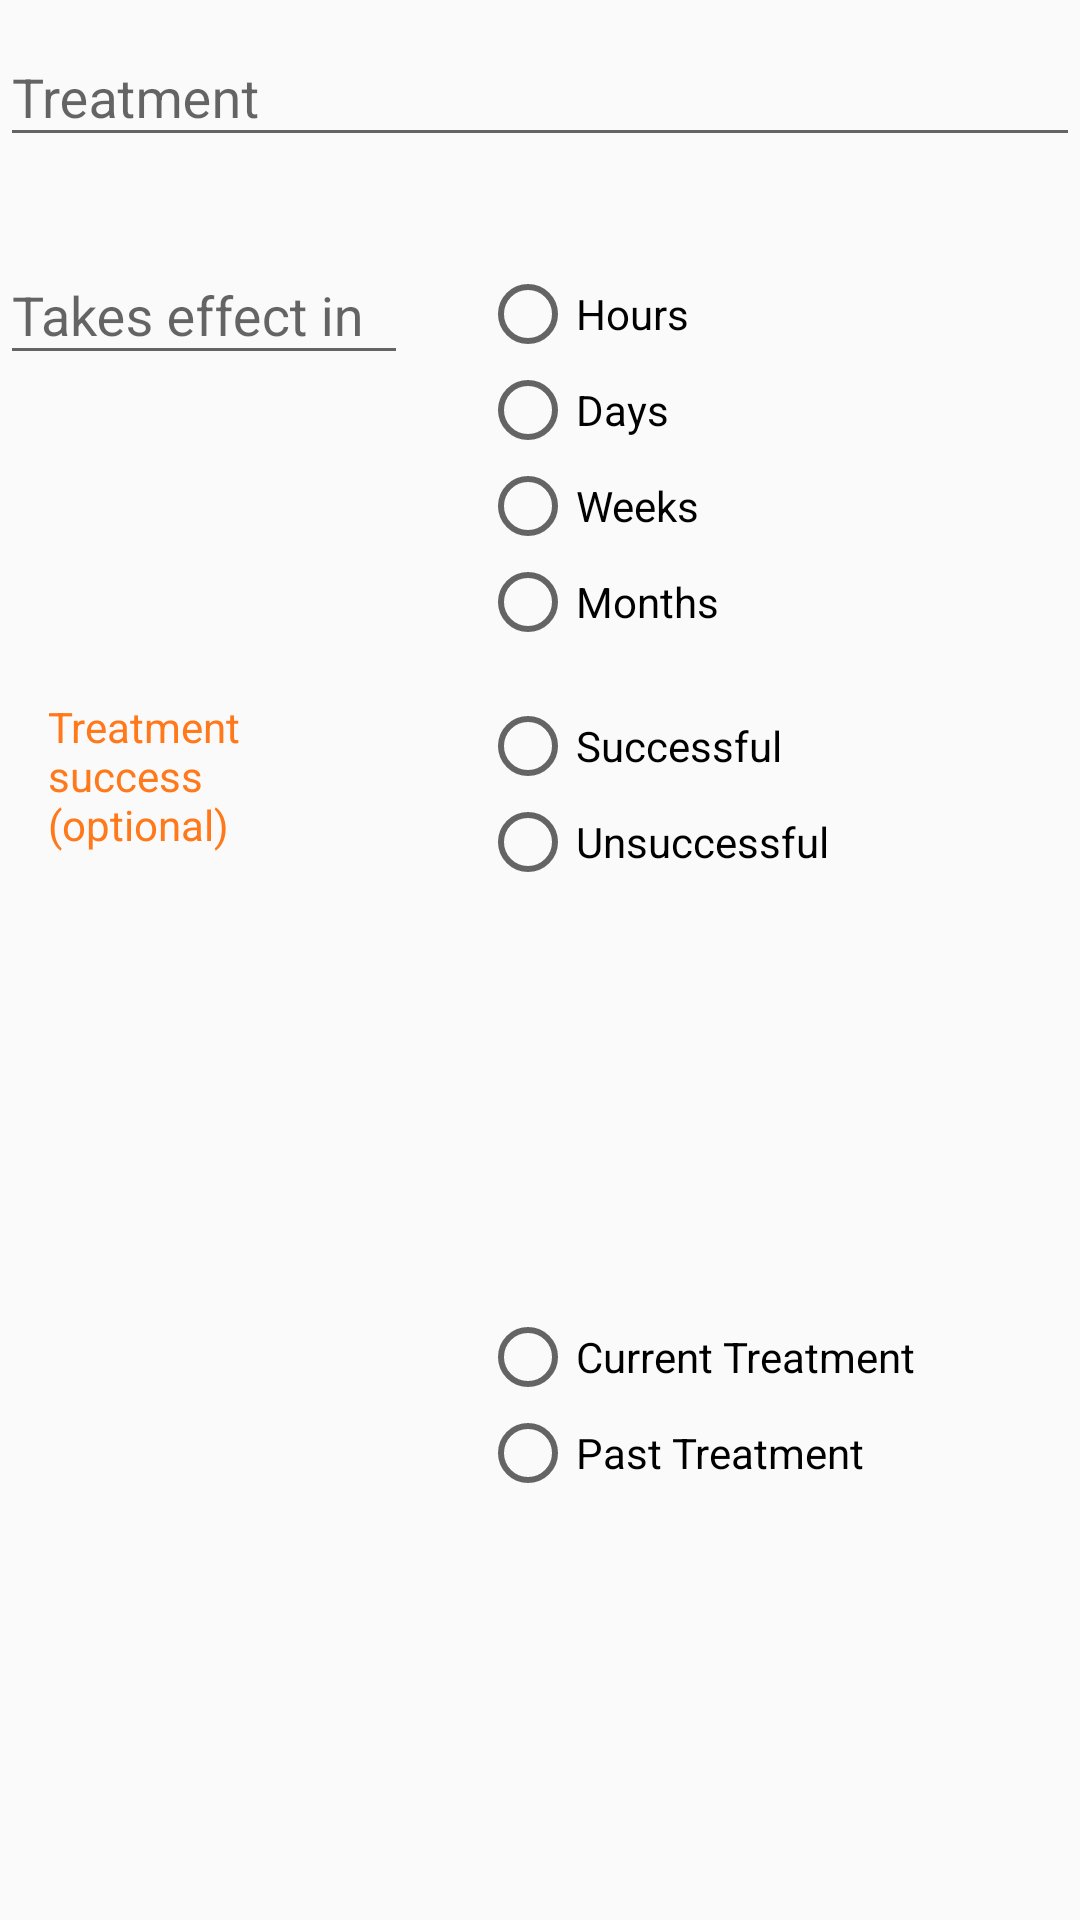

Reconstruct the res/layout file that produces this screen, plus the resources it refers to.
<!-- AndroidManifest.xml: application theme AppTheme -->
<!-- res/layout/dialog_add_treatment.xml -->
<?xml version="1.0" encoding="utf-8"?>
<android.support.constraint.ConstraintLayout xmlns:android="http://schemas.android.com/apk/res/android"
    xmlns:app="http://schemas.android.com/apk/res-auto"
    xmlns:tools="http://schemas.android.com/tools"
    android:layout_width="match_parent"
    android:layout_height="wrap_content"
    tools:layout_editor_absoluteY="81dp">

    <include
        android:id="@+id/include"
        layout="@layout/add_treatment"
        android:layout_width="0dp"
        android:layout_height="wrap_content"
        app:layout_constraintEnd_toEndOf="parent"
        app:layout_constraintStart_toStartOf="parent"
        app:layout_constraintTop_toTopOf="parent" />

    <TextView
        android:id="@+id/label_was_successful"
        android:layout_width="0dp"
        android:layout_height="wrap_content"
        android:layout_marginEnd="16dp"
        android:layout_marginStart="16dp"
        android:layout_marginTop="16dp"
        android:text="@string/label_was_successful"
        android:textColor="@color/colorAccent"
        app:layout_constraintEnd_toStartOf="@+id/middleGutter"
        app:layout_constraintStart_toStartOf="parent"
        app:layout_constraintTop_toBottomOf="@+id/include" />

    <android.support.constraint.Guideline
        android:id="@+id/middleGutter"
        android:layout_width="wrap_content"
        android:layout_height="wrap_content"
        android:orientation="vertical"
        app:layout_constraintGuide_percent="0.4" />

    <RadioGroup
        android:id="@+id/radioGroupSuccess"
        android:layout_width="wrap_content"
        android:layout_height="wrap_content"
        android:layout_marginEnd="16dp"
        android:layout_marginStart="16dp"
        app:layout_constraintEnd_toEndOf="parent"
        app:layout_constraintHorizontal_bias="0.0"
        app:layout_constraintStart_toStartOf="@+id/middleGutter"
        app:layout_constraintTop_toTopOf="@+id/label_was_successful">

        <RadioButton
            android:id="@+id/radioTreatmentSuccessful"
            android:layout_width="wrap_content"
            android:layout_height="wrap_content"
            android:text="@string/radio_treatment_successful" />

        <RadioButton
            android:id="@+id/radioTreatmentUnsuccessful"
            android:layout_width="wrap_content"
            android:layout_height="wrap_content"
            android:text="@string/radio_treatment_unsuccessful" />
    </RadioGroup>

    <RadioGroup
        android:id="@+id/radioGroupIsActive"
        android:layout_width="wrap_content"
        android:layout_height="wrap_content"
        android:layout_marginBottom="16dp"
        android:layout_marginEnd="16dp"
        android:layout_marginStart="16dp"
        android:layout_marginTop="16dp"
        app:layout_constraintBottom_toBottomOf="parent"
        app:layout_constraintEnd_toEndOf="parent"
        app:layout_constraintHorizontal_bias="0.0"
        app:layout_constraintStart_toStartOf="@+id/middleGutter"
        app:layout_constraintTop_toBottomOf="@+id/radioGroupSuccess">

        <RadioButton
            android:id="@+id/radioTreatmentCurrent"
            android:layout_width="wrap_content"
            android:layout_height="wrap_content"
            android:text="@string/radio_treatment_current" />

        <RadioButton
            android:id="@+id/radioTreatmentPast"
            android:layout_width="wrap_content"
            android:layout_height="wrap_content"
            android:text="@string/radio_treatment_past" />
    </RadioGroup>

</android.support.constraint.ConstraintLayout>
<!-- res/layout/add_treatment.xml (included above) -->
<?xml version="1.0" encoding="utf-8"?>
<android.support.constraint.ConstraintLayout xmlns:android="http://schemas.android.com/apk/res/android"
    xmlns:app="http://schemas.android.com/apk/res-auto"
    xmlns:tools="http://schemas.android.com/tools"
    android:layout_width="match_parent"
    android:layout_height="wrap_content"
    tools:context=".ui.AddSymptomActivity">

    <android.support.design.widget.TextInputLayout
        android:id="@+id/editCurrentTreatmentNameLayout"
        android:layout_width="match_parent"
        android:layout_height="wrap_content"
        app:errorEnabled="true">

        <android.support.design.widget.TextInputEditText
            android:id="@+id/editCurrentTreatmentName"
            android:layout_width="match_parent"
            android:layout_height="wrap_content"
            android:hint="@string/label_treatment"
            android:inputType="textCapWords" />

    </android.support.design.widget.TextInputLayout>

    <android.support.design.widget.TextInputLayout
        android:id="@+id/editCurrentTimeLayout"
        android:layout_width="0dp"
        android:layout_height="wrap_content"
        android:layout_marginEnd="8dp"
        app:errorEnabled="true"
        app:layout_constraintEnd_toStartOf="@+id/middleGutter"
        app:layout_constraintHorizontal_bias="1.0"
        app:layout_constraintStart_toStartOf="parent"
        app:layout_constraintTop_toBottomOf="@id/editCurrentTreatmentNameLayout">

        <android.support.design.widget.TextInputEditText
            android:id="@+id/editCurrentTime"
            android:layout_width="match_parent"
            android:layout_height="wrap_content"
            android:hint="@string/hint_takes_effect_in"
            android:inputType="number" />

    </android.support.design.widget.TextInputLayout>

    <android.support.constraint.Guideline
        android:id="@+id/middleGutter"
        android:layout_width="wrap_content"
        android:layout_height="wrap_content"
        android:orientation="vertical"
        app:layout_constraintGuide_percent="0.4" />

    <RadioGroup
        android:id="@+id/radioGroupTime"
        android:layout_width="wrap_content"
        android:layout_height="wrap_content"
        android:layout_marginStart="16dp"
        android:layout_marginTop="16dp"
        app:layout_constraintEnd_toEndOf="parent"
        app:layout_constraintHorizontal_bias="0.0"
        app:layout_constraintStart_toStartOf="@+id/middleGutter"
        app:layout_constraintTop_toTopOf="@+id/editCurrentTimeLayout">

        <RadioButton
            android:id="@+id/radioTimeHour"
            android:layout_width="wrap_content"
            android:layout_height="wrap_content"
            android:text="@string/radio_time_hour" />

        <RadioButton
            android:id="@+id/radioTimeDay"
            android:layout_width="wrap_content"
            android:layout_height="wrap_content"
            android:text="@string/radio_time_day" />

        <RadioButton
            android:id="@+id/radioTimeWeek"
            android:layout_width="wrap_content"
            android:layout_height="wrap_content"
            android:text="@string/radio_time_week" />

        <RadioButton
            android:id="@+id/radioTimeMonth"
            android:layout_width="wrap_content"
            android:layout_height="wrap_content"
            android:text="@string/radio_time_month" />
    </RadioGroup>

</android.support.constraint.ConstraintLayout>
<!-- resources referenced by this layout -->
<resources>
  <color name="colorAccent">#FF791A</color>
  <string name="hint_takes_effect_in">Takes effect in</string>
  <string name="label_treatment">Treatment</string>
  <string name="label_was_successful">Treatment success (optional)</string>
  <string name="radio_time_day">Days</string>
  <string name="radio_time_hour">Hours</string>
  <string name="radio_time_month">Months</string>
  <string name="radio_time_week">Weeks</string>
  <string name="radio_treatment_current">Current Treatment</string>
  <string name="radio_treatment_past">Past Treatment</string>
  <string name="radio_treatment_successful">Successful</string>
  <string name="radio_treatment_unsuccessful">Unsuccessful</string>
  <style name="AppTheme" parent="Theme.AppCompat.Light.DarkActionBar">
          
          <item name="colorPrimary">@color/colorPrimary</item>
          <item name="colorPrimaryDark">@color/colorPrimaryDark</item>
          <item name="colorAccent">@color/colorAccent</item>
      </style>
  <color name="colorPrimary">#00a6af</color>
  <color name="colorPrimaryDark">#007789</color>
</resources>
